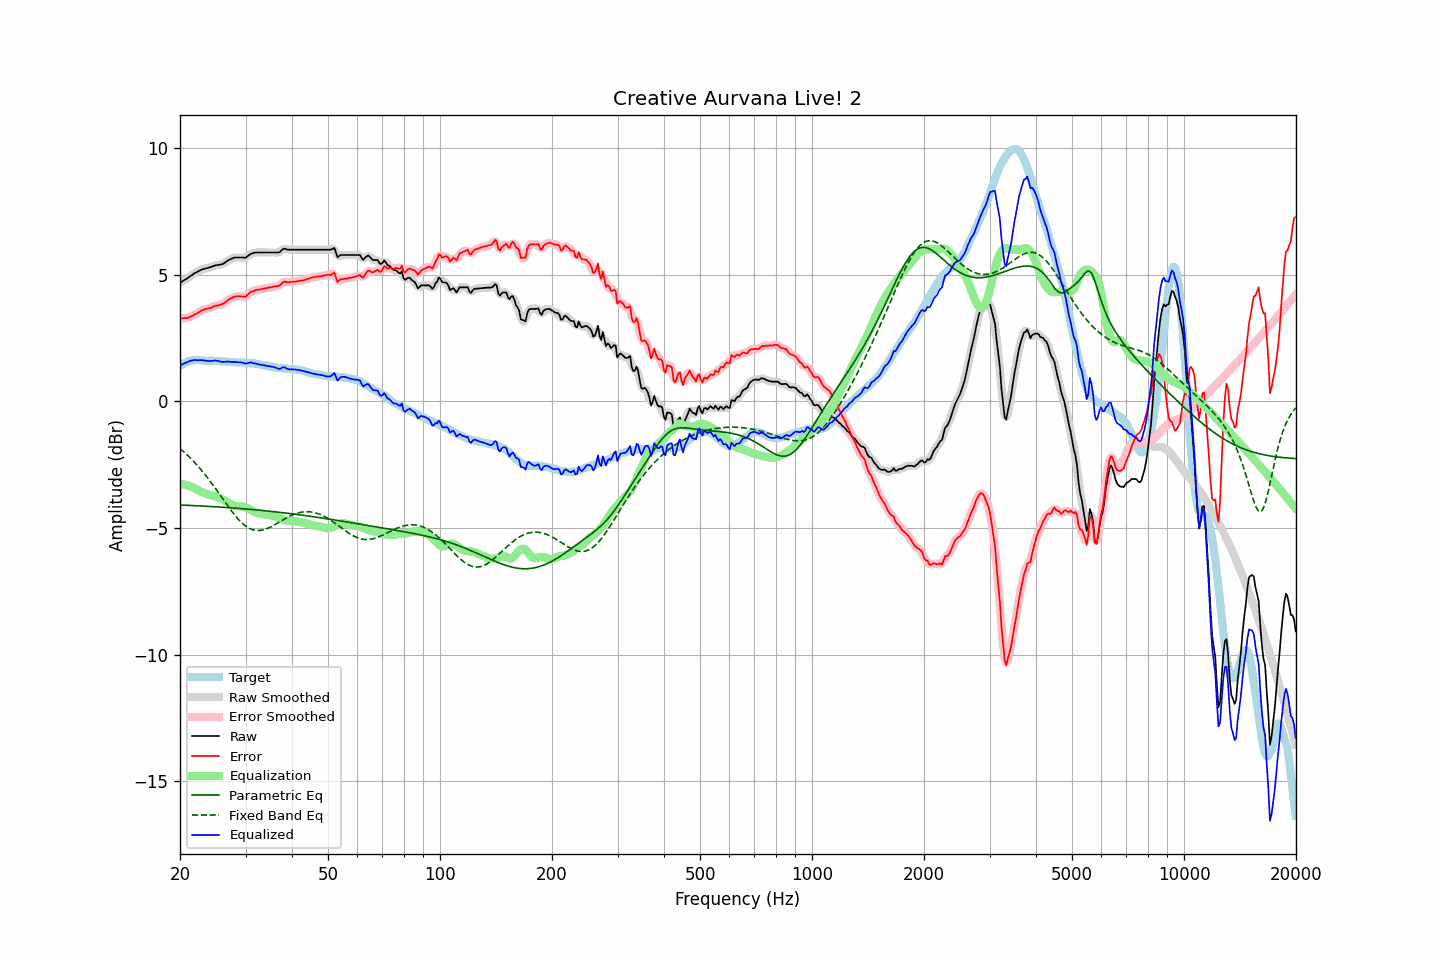

Data behind this chart, as committed beside it:
frequency, raw, error, smoothed, error_smoothed, equalization, parametric_eq, fixed_band_eq, equalized_raw, equalized_smoothed, target
20.00, 4.68, 3.28, 4.68, 3.28, -3.27, -4.09, -1.86, 1.41, 1.41, 1.41
20.20, 4.72, 3.28, 4.72, 3.28, -3.27, -4.09, -1.92, 1.45, 1.45, 1.45
20.40, 4.76, 3.28, 4.76, 3.28, -3.28, -4.10, -1.97, 1.48, 1.48, 1.49
20.61, 4.80, 3.30, 4.80, 3.29, -3.29, -4.10, -2.03, 1.51, 1.51, 1.51
20.81, 4.84, 3.30, 4.84, 3.30, -3.30, -4.10, -2.08, 1.54, 1.54, 1.55
21.02, 4.88, 3.30, 4.89, 3.31, -3.32, -4.10, -2.15, 1.56, 1.57, 1.59
21.23, 4.93, 3.34, 4.93, 3.33, -3.34, -4.11, -2.21, 1.59, 1.59, 1.59
21.44, 4.97, 3.36, 4.97, 3.36, -3.36, -4.11, -2.27, 1.61, 1.61, 1.61
21.66, 5.01, 3.39, 5.02, 3.40, -3.39, -4.11, -2.34, 1.62, 1.62, 1.62
21.87, 5.06, 3.44, 5.05, 3.43, -3.43, -4.12, -2.40, 1.64, 1.63, 1.62
22.09, 5.09, 3.46, 5.09, 3.46, -3.46, -4.12, -2.47, 1.63, 1.63, 1.63
22.31, 5.12, 3.49, 5.13, 3.49, -3.50, -4.12, -2.54, 1.63, 1.63, 1.63
22.54, 5.16, 3.53, 5.16, 3.53, -3.53, -4.13, -2.61, 1.63, 1.63, 1.63
22.76, 5.19, 3.57, 5.19, 3.57, -3.56, -4.13, -2.69, 1.63, 1.63, 1.62
22.99, 5.22, 3.61, 5.22, 3.60, -3.59, -4.13, -2.77, 1.63, 1.63, 1.61
23.22, 5.23, 3.62, 5.24, 3.63, -3.62, -4.14, -2.84, 1.61, 1.62, 1.61
23.45, 5.25, 3.65, 5.25, 3.65, -3.64, -4.14, -2.92, 1.61, 1.61, 1.60
23.69, 5.26, 3.66, 5.26, 3.66, -3.67, -4.14, -3.01, 1.60, 1.60, 1.60
23.92, 5.28, 3.68, 5.28, 3.68, -3.69, -4.15, -3.09, 1.59, 1.59, 1.60
24.16, 5.30, 3.69, 5.30, 3.70, -3.71, -4.15, -3.17, 1.60, 1.60, 1.61
24.40, 5.32, 3.71, 5.33, 3.72, -3.72, -4.15, -3.26, 1.60, 1.60, 1.61
24.65, 5.35, 3.75, 5.35, 3.75, -3.74, -4.16, -3.35, 1.61, 1.61, 1.60
24.89, 5.37, 3.77, 5.37, 3.77, -3.76, -4.16, -3.43, 1.61, 1.61, 1.60
25.14, 5.38, 3.79, 5.38, 3.79, -3.78, -4.17, -3.52, 1.61, 1.61, 1.60
25.39, 5.39, 3.80, 5.39, 3.80, -3.80, -4.17, -3.61, 1.59, 1.59, 1.60
25.65, 5.40, 3.82, 5.40, 3.81, -3.82, -4.17, -3.70, 1.58, 1.58, 1.59
25.91, 5.41, 3.84, 5.42, 3.84, -3.85, -4.18, -3.79, 1.56, 1.56, 1.57
26.16, 5.44, 3.87, 5.44, 3.87, -3.88, -4.18, -3.88, 1.56, 1.56, 1.57
26.43, 5.48, 3.91, 5.48, 3.91, -3.92, -4.19, -3.97, 1.56, 1.56, 1.57
26.69, 5.53, 3.96, 5.53, 3.96, -3.96, -4.19, -4.06, 1.57, 1.57, 1.57
26.96, 5.57, 4.01, 5.57, 4.00, -4.00, -4.20, -4.15, 1.57, 1.57, 1.56
27.23, 5.60, 4.04, 5.60, 4.04, -4.04, -4.20, -4.24, 1.56, 1.57, 1.56
27.50, 5.63, 4.07, 5.63, 4.08, -4.07, -4.20, -4.32, 1.56, 1.56, 1.56
27.77, 5.66, 4.11, 5.66, 4.11, -4.10, -4.21, -4.40, 1.56, 1.56, 1.55
28.05, 5.68, 4.13, 5.68, 4.13, -4.12, -4.21, -4.48, 1.56, 1.56, 1.55
28.33, 5.68, 4.14, 5.68, 4.14, -4.13, -4.22, -4.56, 1.55, 1.55, 1.54
28.62, 5.68, 4.15, 5.68, 4.15, -4.14, -4.22, -4.63, 1.55, 1.55, 1.54
28.90, 5.68, 4.15, 5.68, 4.15, -4.14, -4.23, -4.70, 1.54, 1.54, 1.54
29.19, 5.68, 4.15, 5.68, 4.14, -4.14, -4.23, -4.77, 1.54, 1.54, 1.53
29.48, 5.68, 4.14, 5.67, 4.14, -4.15, -4.24, -4.82, 1.53, 1.52, 1.54
29.78, 5.67, 4.14, 5.68, 4.14, -4.17, -4.24, -4.88, 1.50, 1.51, 1.53
30.08, 5.68, 4.14, 5.69, 4.16, -4.19, -4.25, -4.93, 1.49, 1.50, 1.54
30.38, 5.73, 4.21, 5.73, 4.21, -4.22, -4.25, -4.97, 1.51, 1.51, 1.52
30.68, 5.78, 4.26, 5.78, 4.26, -4.25, -4.26, -5.01, 1.53, 1.53, 1.52
30.99, 5.83, 4.32, 5.82, 4.31, -4.29, -4.27, -5.04, 1.54, 1.53, 1.51
31.30, 5.84, 4.34, 5.85, 4.34, -4.32, -4.27, -5.06, 1.52, 1.52, 1.51
31.61, 5.86, 4.36, 5.87, 4.37, -4.36, -4.28, -5.08, 1.51, 1.51, 1.50
31.93, 5.88, 4.40, 5.87, 4.39, -4.38, -4.28, -5.09, 1.50, 1.49, 1.48
32.24, 5.88, 4.41, 5.88, 4.41, -4.41, -4.29, -5.10, 1.48, 1.48, 1.47
32.57, 5.88, 4.41, 5.88, 4.42, -4.42, -4.29, -5.10, 1.46, 1.46, 1.47
32.89, 5.88, 4.42, 5.88, 4.43, -4.43, -4.30, -5.10, 1.45, 1.45, 1.46
33.22, 5.88, 4.45, 5.88, 4.44, -4.44, -4.31, -5.08, 1.44, 1.44, 1.44
33.55, 5.88, 4.45, 5.88, 4.45, -4.45, -4.31, -5.07, 1.43, 1.43, 1.43
33.89, 5.88, 4.47, 5.88, 4.46, -4.47, -4.32, -5.05, 1.42, 1.42, 1.41
34.23, 5.88, 4.47, 5.88, 4.48, -4.48, -4.33, -5.03, 1.40, 1.40, 1.41
34.57, 5.88, 4.49, 5.88, 4.49, -4.49, -4.33, -5.00, 1.39, 1.39, 1.39
34.92, 5.88, 4.51, 5.88, 4.50, -4.50, -4.34, -4.97, 1.38, 1.38, 1.38
35.27, 5.88, 4.51, 5.88, 4.52, -4.51, -4.35, -4.94, 1.38, 1.38, 1.37
35.62, 5.88, 4.53, 5.88, 4.53, -4.52, -4.35, -4.90, 1.36, 1.36, 1.35
35.97, 5.88, 4.54, 5.88, 4.54, -4.54, -4.36, -4.87, 1.34, 1.34, 1.34
... 635 more rows
